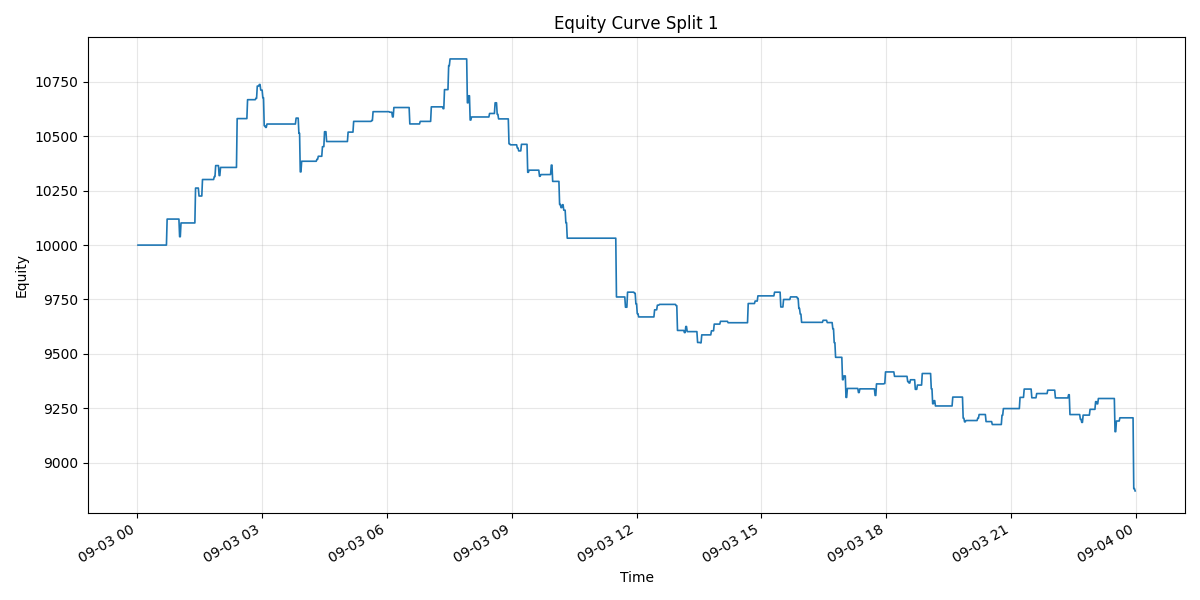

The file beside this chart, header and first rows:
time, 0
2025-09-03 00:01:00, 10000
2025-09-03 00:03:00, 10000
2025-09-03 00:04:00, 10000
2025-09-03 00:05:00, 10000
2025-09-03 00:06:00, 10000
2025-09-03 00:07:00, 10000
2025-09-03 00:08:00, 10000
2025-09-03 00:09:00, 10000
2025-09-03 00:10:00, 10000
2025-09-03 00:11:00, 10000
2025-09-03 00:12:00, 10000
2025-09-03 00:13:00, 10000
2025-09-03 00:14:00, 10000
2025-09-03 00:15:00, 10000
2025-09-03 00:16:00, 10000
2025-09-03 00:17:00, 10000
2025-09-03 00:18:00, 10000
2025-09-03 00:19:00, 10000
2025-09-03 00:20:00, 10000
2025-09-03 00:21:00, 10000
2025-09-03 00:22:00, 10000
2025-09-03 00:23:00, 10000
2025-09-03 00:24:00, 10000
2025-09-03 00:25:00, 10000
2025-09-03 00:26:00, 10000
2025-09-03 00:27:00, 10000
2025-09-03 00:28:00, 10000
2025-09-03 00:29:00, 10000
2025-09-03 00:30:00, 10000
2025-09-03 00:31:00, 10000
2025-09-03 00:32:00, 10000
2025-09-03 00:33:00, 10000
2025-09-03 00:34:00, 10000
2025-09-03 00:35:00, 10000
2025-09-03 00:36:00, 10000
2025-09-03 00:37:00, 10000
2025-09-03 00:38:00, 10000
2025-09-03 00:39:00, 10000
2025-09-03 00:40:00, 10000
2025-09-03 00:41:00, 10000
2025-09-03 00:42:00, 10000
2025-09-03 00:43:00, 10120
2025-09-03 00:44:00, 10120
2025-09-03 00:45:00, 10120
2025-09-03 00:46:00, 10120
2025-09-03 00:47:00, 10120
2025-09-03 00:48:00, 10120
2025-09-03 00:49:00, 10120
2025-09-03 00:50:00, 10120
2025-09-03 00:51:00, 10120
2025-09-03 00:52:00, 10120
2025-09-03 00:53:00, 10120
2025-09-03 00:54:00, 10120
2025-09-03 00:55:00, 10120
2025-09-03 00:56:00, 10120
2025-09-03 00:57:00, 10120
2025-09-03 00:58:00, 10120
2025-09-03 00:59:00, 10120
2025-09-03 01:00:00, 10120
2025-09-03 01:01:00, 10039
... 1,378 more rows
